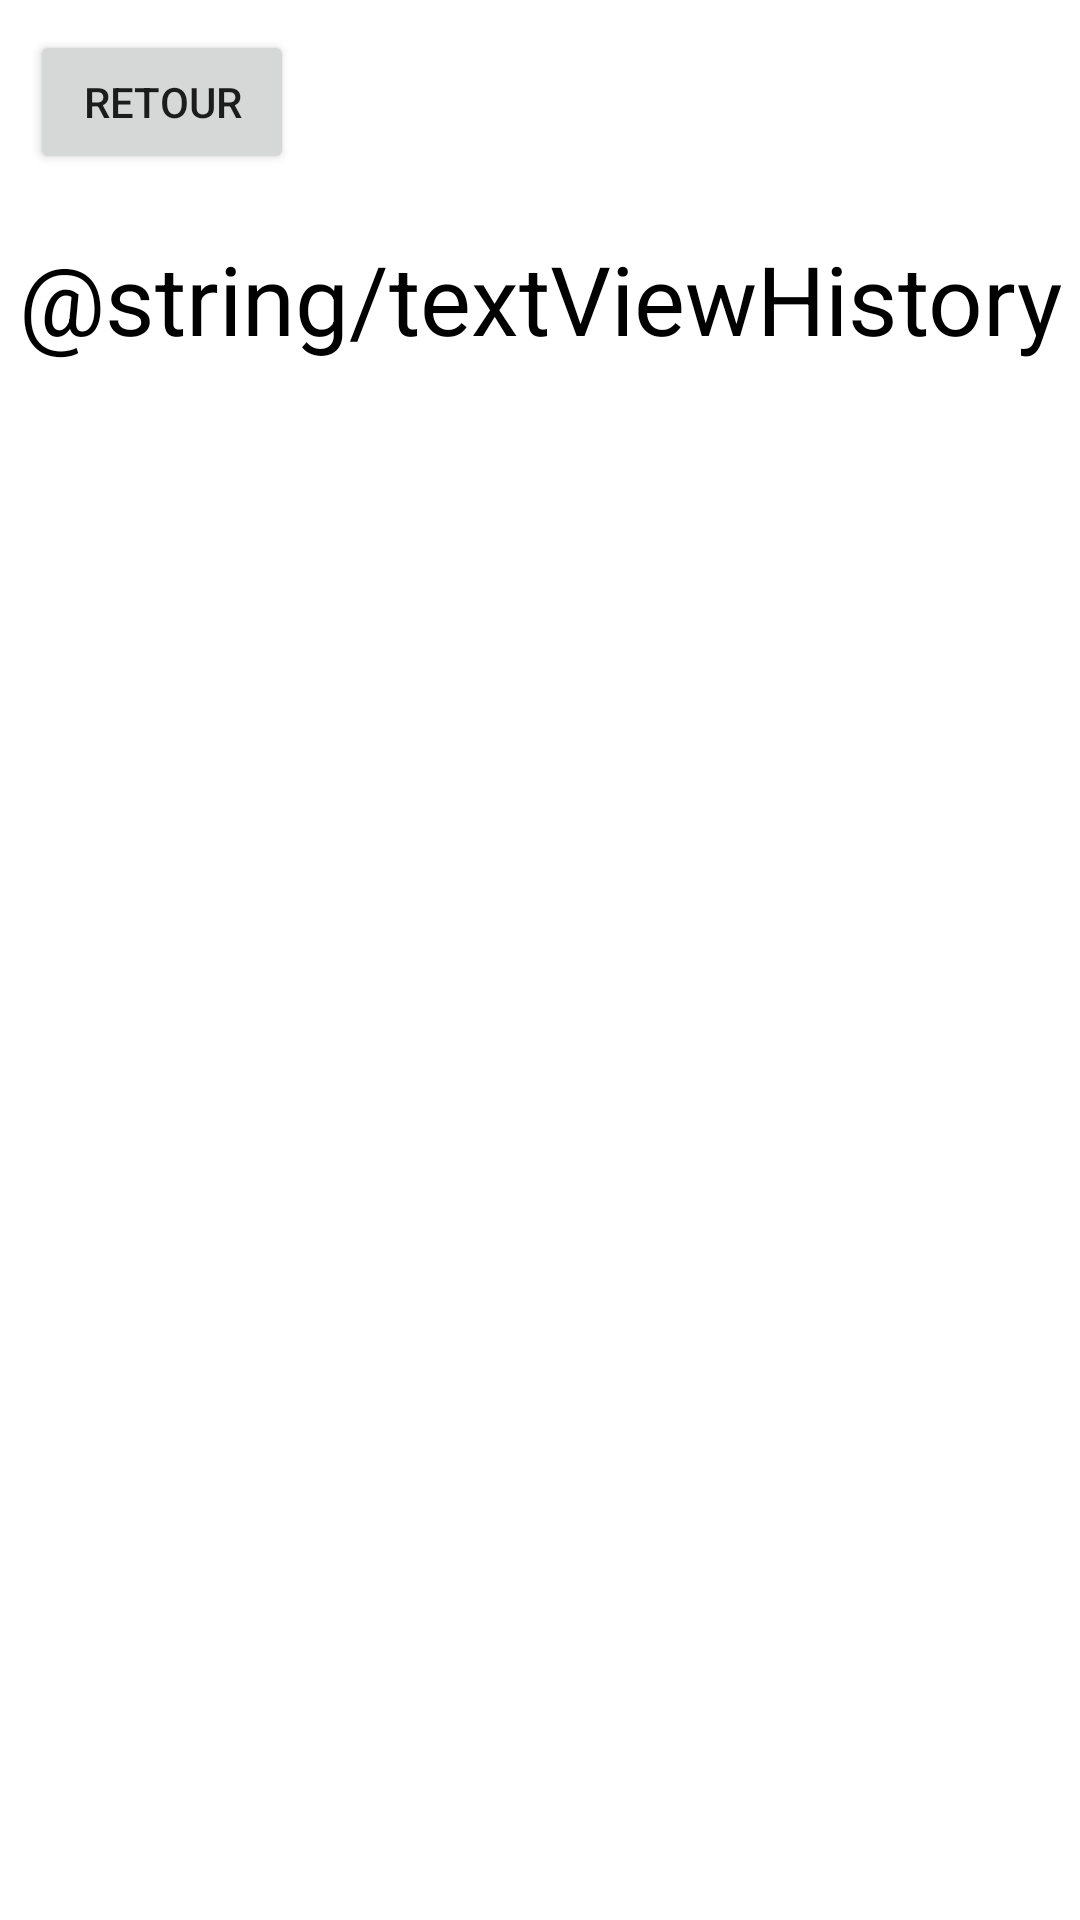

Layout XML and referenced resources for this Android screen:
<!-- AndroidManifest.xml: application theme Theme.RE -->
<!-- res/layout/activity_entreprise_historique.xml -->
<?xml version="1.0" encoding="utf-8"?>
<androidx.constraintlayout.widget.ConstraintLayout xmlns:android="http://schemas.android.com/apk/res/android"
    xmlns:app="http://schemas.android.com/apk/res-auto"
    xmlns:tools="http://schemas.android.com/tools"
    android:layout_width="match_parent"
    android:layout_height="match_parent"
    android:background="@color/white"
    tools:context=".HistoryActivity">


    <Button
        android:id="@+id/historyButtonReturn"
        android:layout_width="wrap_content"
        android:layout_height="wrap_content"
        android:layout_marginTop="10dp"
        android:layout_marginLeft="10dp"
        android:text="Retour"
        app:layout_constraintStart_toStartOf="parent"
        app:layout_constraintTop_toTopOf="parent" />


    <TextView
        android:id="@+id/textViewHistory"
        android:layout_width="wrap_content"
        android:layout_height="wrap_content"
        android:text="@string/textViewHistory"
        android:textColor="@color/black"
        android:textSize="32dp"
        android:layout_marginTop="20dp"
        app:layout_constraintEnd_toEndOf="parent"
        app:layout_constraintStart_toStartOf="parent"
        app:layout_constraintTop_toBottomOf="@+id/historyButtonReturn" />

    <androidx.recyclerview.widget.RecyclerView
        android:id="@+id/recyclerViewHistory"
        android:layout_width="wrap_content"
        android:layout_height="wrap_content"
        android:layout_marginTop="20dp"
        android:layout_marginLeft="20dp"
        app:layout_constraintStart_toStartOf="parent"
        app:layout_constraintTop_toBottomOf="@+id/textViewHistory" />

</androidx.constraintlayout.widget.ConstraintLayout>
<!-- resources referenced by this layout -->
<resources>
  <style name="Theme.RE" parent="Theme.MaterialComponents.DayNight.DarkActionBar">
          
          <item name="colorPrimary">@color/purple_500</item>
          <item name="colorPrimaryVariant">@color/purple_700</item>
          <item name="colorOnPrimary">@color/white</item>
          
          <item name="colorSecondary">@color/teal_200</item>
          <item name="colorSecondaryVariant">@color/teal_700</item>
          <item name="colorOnSecondary">@color/black</item>
          
          <item name="android:statusBarColor" tools:targetApi="l">?attr/colorPrimaryVariant</item>
          
      </style>
  <!-- not gathered from this repository: default colours our renderer supplied (Android Studio template values) -->
  <color name="purple_500">#FF6200EE</color>
  <color name="purple_700">#FF3700B3</color>
  <color name="teal_200">#FF03DAC5</color>
  <color name="teal_700">#FF018786</color>
  <color name="black">#FF000000</color>
  <color name="white">#FFFFFFFF</color>
</resources>
